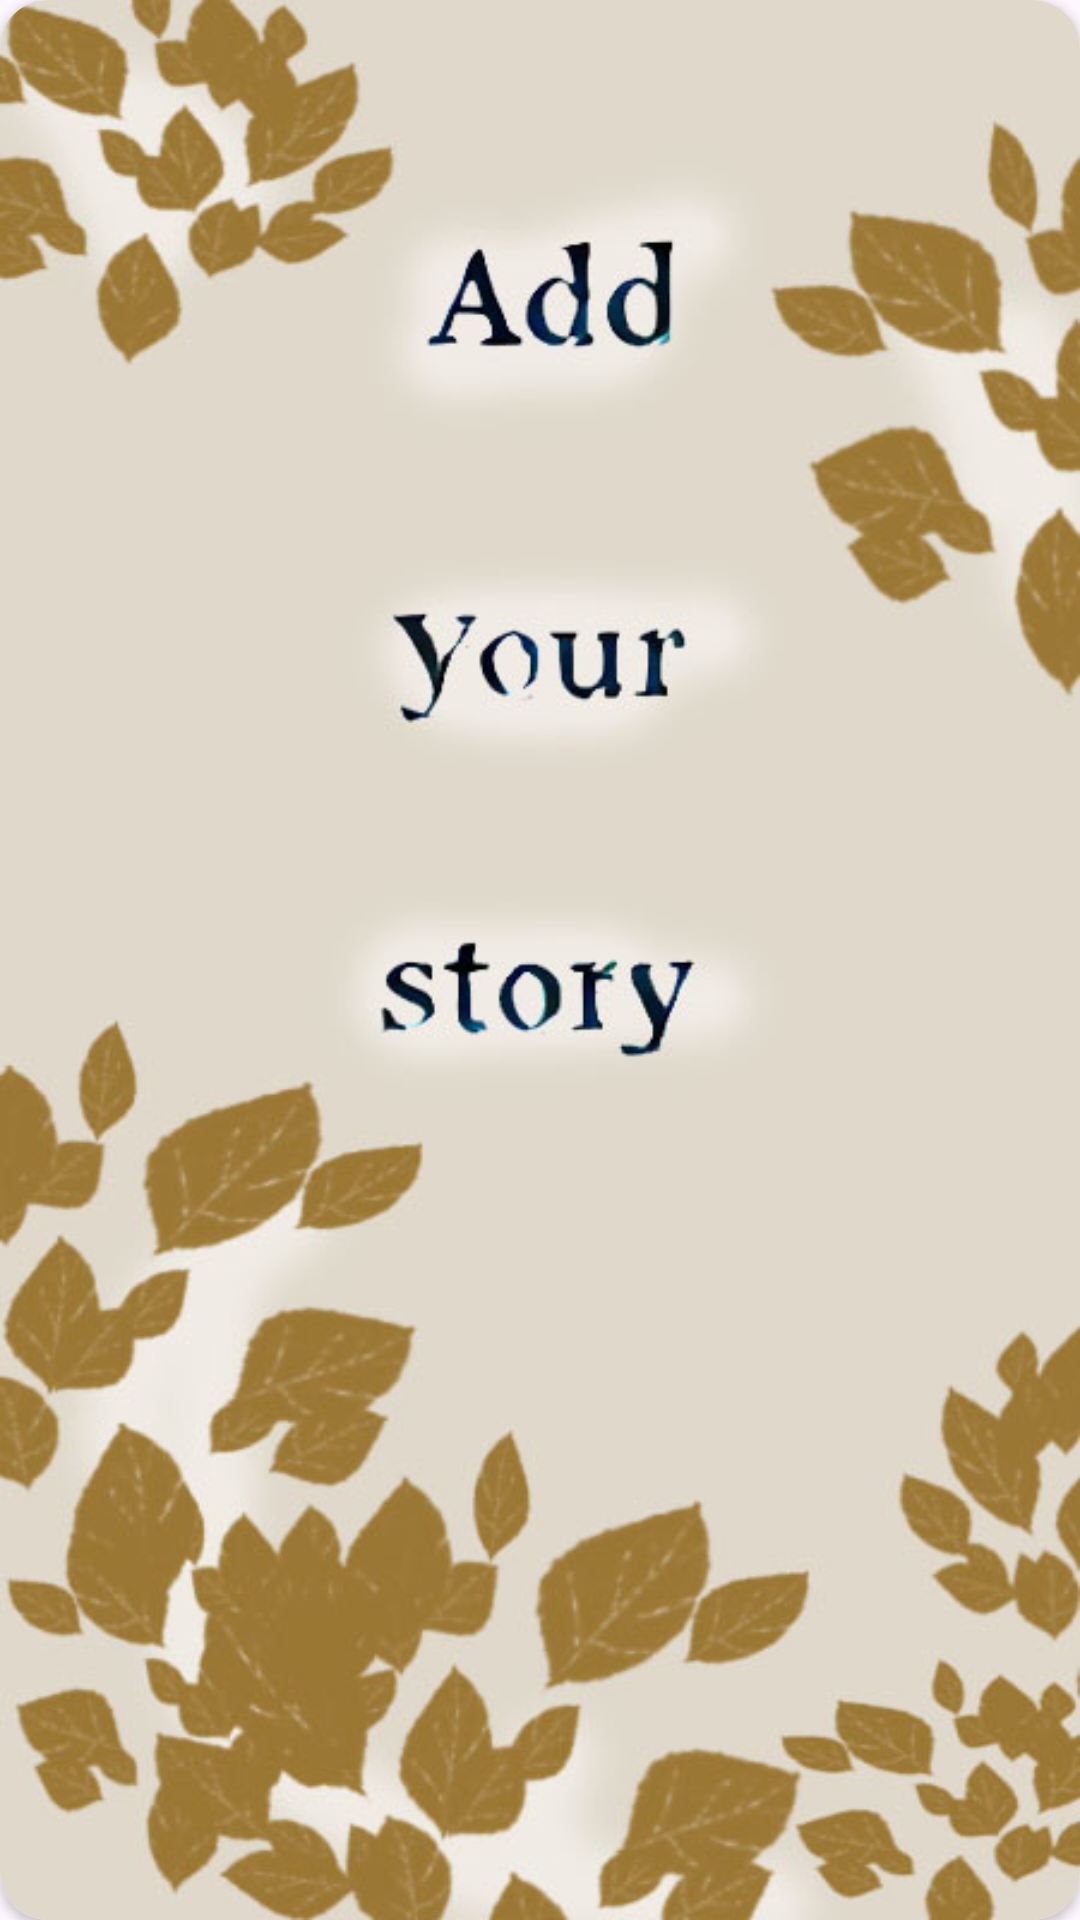

This screen was rendered from an Android layout file. Write that file and the resources it references.
<!-- AndroidManifest.xml: application theme Theme.S_crafter -->
<!-- res/layout/gallery_item.xml -->
<?xml version="1.0" encoding="utf-8"?>
<androidx.cardview.widget.CardView xmlns:android="http://schemas.android.com/apk/res/android"
    xmlns:app="http://schemas.android.com/apk/res-auto"
    android:id="@+id/galleryId"
    android:layout_width="wrap_content"
    android:layout_height="400dp"
    android:layout_marginBottom="10dp"
    app:cardCornerRadius="16dp"
    app:layout_constraintBottom_toBottomOf="parent"
    app:layout_constraintStart_toStartOf="parent">

        <ImageView
            android:id="@+id/galleryImg"
            android:layout_width="match_parent"
            android:layout_height="match_parent"
            android:contentDescription="@string/app_name"
            android:scaleType="centerCrop"
            android:src="@drawable/my_image"
            android:transitionName="imageTransition" />

</androidx.cardview.widget.CardView>
<!-- resources referenced by this layout -->
<resources>
  <!-- drawable my_image: jpg bitmap (drawable, 68681 bytes) -->
  <string name="app_name">S Crafter</string>
  <style name="Theme.S_crafter" parent="Base.Theme.S_crafter" />
  <style name="Base.Theme.S_crafter" parent="Theme.Material3.DayNight.NoActionBar">
          
          
          <item name="windowNoTitle">true</item>
          <item name="android:windowFullscreen">true</item>
          <item name="android:windowActivityTransitions">true</item>
      </style>
</resources>
